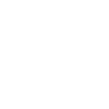
t = 0.00 s
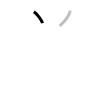
t = 1.25 s
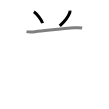
t = 2.50 s
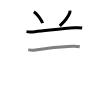
t = 3.50 s
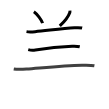
t = 4.75 s
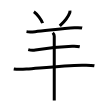
t = 6.00 s

The animated SVG that drew these frames (rendered in a browser with its animation timeline set to each time). Animation: 6 SMIL elements (animate=6); one cycle of 6.00 s.

<svg width="109px" height="109px" viewBox="0 0 px 109px" xmlns="http://www.w3.org/2000/svg" xmlns:xlink="http://www.w3.org/1999/xlink" xml:space="preserve" version="1.1"  baseProfile="full">
<path d="M33.89,11.71c3.06,2.03,7.9,8.35,8.67,11.51" style="fill:none;stroke:black;stroke-width:3;opacity:0">
  <animate attributeType="CSS" attributeName="opacity" from="0" to="1" begin="0s" dur="1s" repeatCount="0" fill="freeze" />
</path>
<path d="M69.9,10.64c0.03,0.38,0.12,1.25-0.06,1.79C68.5,16.25,65,21,59.78,25.95" style="fill:none;stroke:black;stroke-width:3;opacity:0">
  <animate attributeType="CSS" attributeName="opacity" from="0" to="1" begin="1s" dur="1s" repeatCount="0" fill="freeze" />
</path>
<path d="M26.5,31.64c2.88,0.44,5.74,0.25,8.63,0.01c11-0.9,27.5-3.4,39.36-3.89c2.52-0.1,5.16-0.34,7.64,0.25" style="fill:none;stroke:black;stroke-width:3;opacity:0">
  <animate attributeType="CSS" attributeName="opacity" from="0" to="1" begin="2s" dur="1s" repeatCount="0" fill="freeze" />
</path>
<path d="M28.25,49.64c2.38,0.61,4.96,0.67,7.14,0.34c11.36-1.73,26.36-3.23,36.74-3.73c2.43-0.12,5.23-0.07,7.62,0.51" style="fill:none;stroke:black;stroke-width:3;opacity:0">
  <animate attributeType="CSS" attributeName="opacity" from="0" to="1" begin="3s" dur="1s" repeatCount="0" fill="freeze" />
</path>
<path d="M13.75,68.95c3.96,0.68,8.72,0.42,12.73,0.13c15.53-1.16,37.11-3.35,55.58-3.77c4.08-0.09,8.3-0.28,12.32,0.49" style="fill:none;stroke:black;stroke-width:3;opacity:0">
  <animate attributeType="CSS" attributeName="opacity" from="0" to="1" begin="4s" dur="1s" repeatCount="0" fill="freeze" />
</path>
<path d="M52.75,32.75c1,1,1.5,2.5,1.5,3.5c0,0.89,0,41.12,0,58.12c0,2.72,0,4.85,0,6.12" style="fill:none;stroke:black;stroke-width:3;opacity:0">
  <animate attributeType="CSS" attributeName="opacity" from="0" to="1" begin="5s" dur="1s" repeatCount="0" fill="freeze" />
</path>
</svg>
